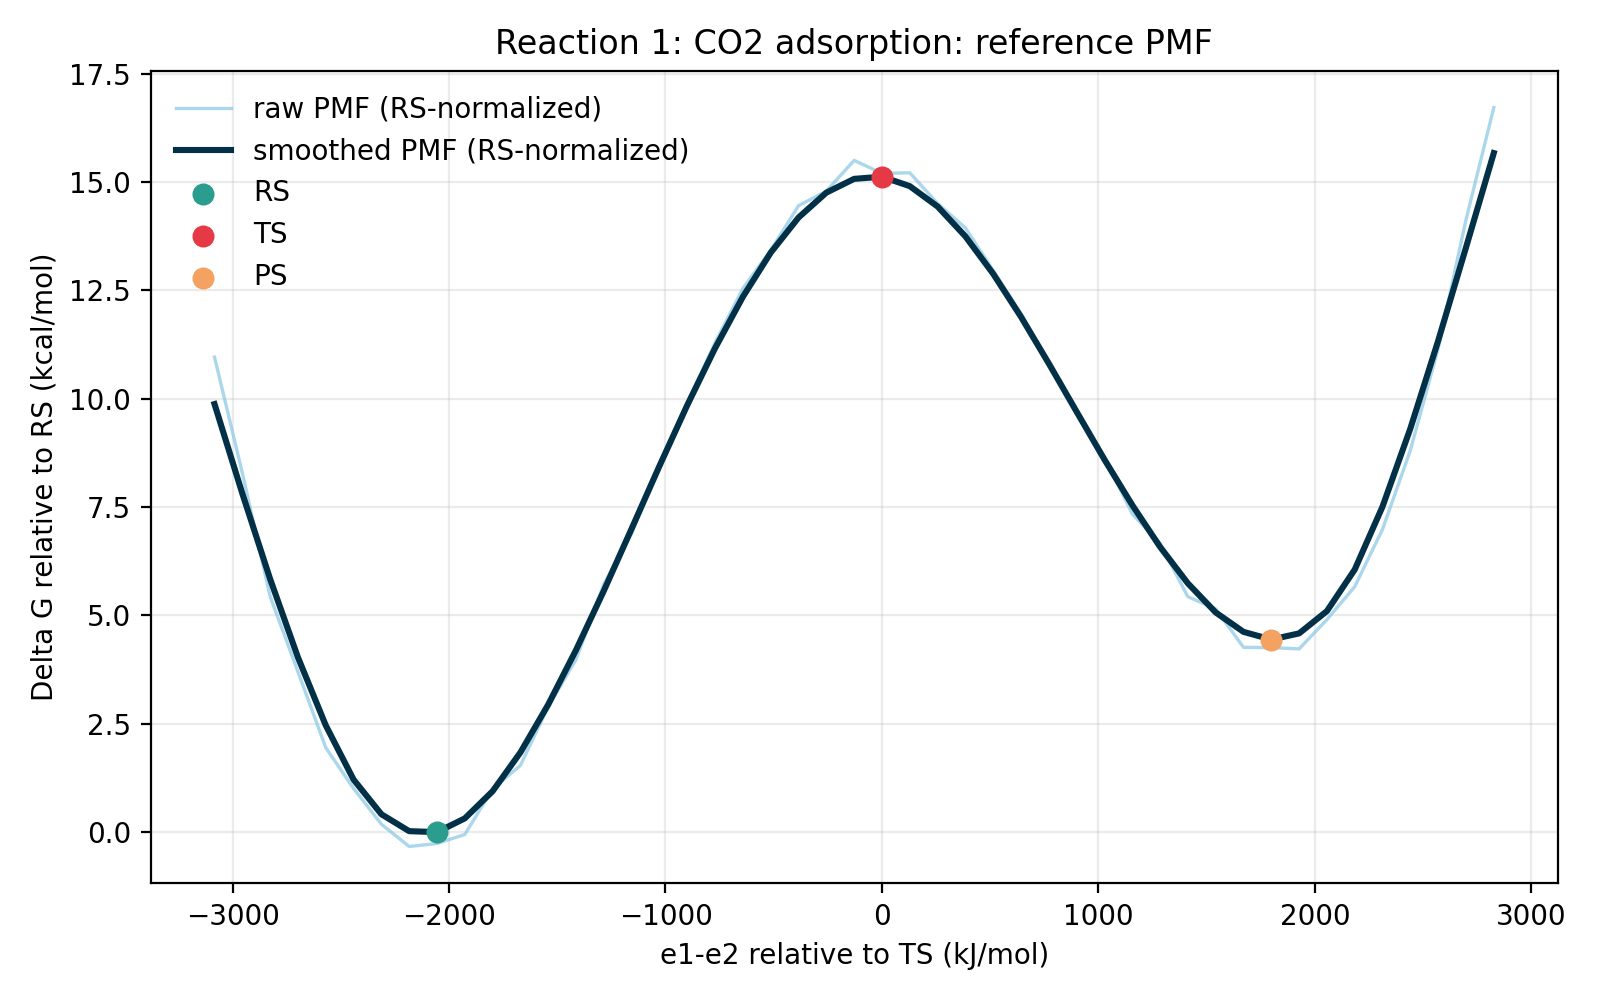

The file beside this chart, header and first rows:
e1_minus_e2_kj_mol, e1_minus_e2_centered_kj_mol, raw_pmf_kj_mol, smoothed_pmf_kj_mol, raw_pmf_rs_normalized_kj_mol, smoothed_pmf_rs_normalized_kj_mol, raw_pmf_kcal_mol, smoothed_pmf_kcal_mol, raw_pmf_rs_normalized_kcal_mol, smoothed_pmf_rs_normalized_kcal_mol, rs_reference_y_kj_mol, coordinate_origin_kj_mol
-3106, -3083, 46.95, 42.42, 45.85, 41.32, 11.22, 10.14, 10.96, 9.876, 1.098, -22.58
-2977, -2955, 35.78, 33.78, 34.68, 32.69, 8.551, 8.074, 8.288, 7.812, 1.098, -22.58
-2849, -2826, 23.84, 25.53, 22.75, 24.43, 5.699, 6.102, 5.436, 5.84, 1.098, -22.58
-2721, -2698, 16.58, 17.97, 15.48, 16.87, 3.962, 4.295, 3.7, 4.032, 1.098, -22.58
-2592, -2569, 9.255, 11.4, 8.157, 10.31, 2.212, 2.725, 1.95, 2.463, 1.098, -22.58
-2464, -2441, 5.309, 6.169, 4.211, 5.072, 1.269, 1.474, 1.007, 1.212, 1.098, -22.58
-2335, -2313, 1.862, 2.824, 0.7644, 1.727, 0.4451, 0.6751, 0.1827, 0.4127, 1.098, -22.58
-2207, -2184, -0.2903, 1.19, -1.388, 0.0926, -0.06937, 0.2845, -0.3317, 0.02213, 1.098, -22.58
-2078, -2056, 0.0, 1.098, -1.098, 0.0, 0.0, 0.2624, -0.2624, 0.0, 1.098, -22.58
-1950, -1927, 0.8701, 2.423, -0.2277, 1.326, 0.208, 0.5792, -0.05442, 0.3168, 1.098, -22.58
-1821, -1799, 5.265, 5.047, 4.168, 3.949, 1.258, 1.206, 0.9961, 0.9439, 1.098, -22.58
-1693, -1670, 7.541, 8.794, 6.443, 7.696, 1.802, 2.102, 1.54, 1.839, 1.098, -22.58
-1564, -1542, 13.21, 13.42, 12.12, 12.32, 3.158, 3.207, 2.896, 2.944, 1.098, -22.58
-1436, -1413, 17.77, 18.68, 16.67, 17.58, 4.247, 4.465, 3.984, 4.202, 1.098, -22.58
-1307, -1285, 25.05, 24.4, 23.95, 23.3, 5.986, 5.832, 5.724, 5.57, 1.098, -22.58
-1179, -1156, 29.93, 30.4, 28.84, 29.3, 7.155, 7.266, 6.892, 7.004, 1.098, -22.58
-1050, -1028, 36.58, 36.45, 35.48, 35.35, 8.742, 8.712, 8.48, 8.449, 1.098, -22.58
-921.9, -899.3, 42.53, 42.32, 41.43, 41.22, 10.16, 10.11, 9.902, 9.852, 1.098, -22.58
-793.4, -770.8, 48.35, 47.82, 47.25, 46.72, 11.56, 11.43, 11.29, 11.17, 1.098, -22.58
-664.9, -642.4, 53.59, 52.78, 52.49, 51.68, 12.81, 12.62, 12.55, 12.35, 1.098, -22.58
-536.5, -513.9, 57.27, 57.04, 56.17, 55.94, 13.69, 13.63, 13.43, 13.37, 1.098, -22.58
-408, -385.4, 61.57, 60.43, 60.48, 59.33, 14.72, 14.44, 14.45, 14.18, 1.098, -22.58
-279.5, -256.9, 62.98, 62.83, 61.88, 61.73, 15.05, 15.02, 14.79, 14.75, 1.098, -22.58
-151.1, -128.5, 65.94, 64.16, 64.85, 63.06, 15.76, 15.34, 15.5, 15.07, 1.098, -22.58
-22.58, 0.0, 64.69, 64.37, 63.59, 63.27, 15.46, 15.38, 15.2, 15.12, 1.098, -22.58
105.9, 128.5, 64.75, 63.46, 63.65, 62.36, 15.47, 15.17, 15.21, 14.9, 1.098, -22.58
234.4, 256.9, 61.79, 61.49, 60.69, 60.39, 14.77, 14.7, 14.51, 14.43, 1.098, -22.58
362.8, 385.4, 59.43, 58.61, 58.33, 57.51, 14.2, 14.01, 13.94, 13.75, 1.098, -22.58
491.3, 513.9, 55.32, 54.99, 54.22, 53.89, 13.22, 13.14, 12.96, 12.88, 1.098, -22.58
619.8, 642.4, 51.16, 50.84, 50.07, 49.74, 12.23, 12.15, 11.97, 11.89, 1.098, -22.58
748.3, 770.8, 46.32, 46.33, 45.23, 45.24, 11.07, 11.07, 10.81, 10.81, 1.098, -22.58
876.7, 899.3, 41.5, 41.68, 40.4, 40.58, 9.918, 9.961, 9.656, 9.699, 1.098, -22.58
1005, 1028, 37.3, 37.06, 36.2, 35.97, 8.914, 8.859, 8.652, 8.596, 1.098, -22.58
1134, 1156, 31.82, 32.67, 30.72, 31.57, 7.606, 7.808, 7.343, 7.546, 1.098, -22.58
1262, 1285, 28.96, 28.63, 27.87, 27.54, 6.922, 6.844, 6.66, 6.581, 1.098, -22.58
1391, 1413, 23.82, 25.11, 22.72, 24.02, 5.694, 6.002, 5.431, 5.74, 1.098, -22.58
1519, 1542, 22.65, 22.31, 21.55, 21.21, 5.413, 5.331, 5.151, 5.069, 1.098, -22.58
1648, 1670, 18.94, 20.43, 17.84, 19.33, 4.526, 4.883, 4.264, 4.621, 1.098, -22.58
1776, 1799, 18.91, 19.69, 17.81, 18.59, 4.519, 4.706, 4.257, 4.444, 1.098, -22.58
1905, 1927, 18.79, 20.28, 17.69, 19.18, 4.49, 4.848, 4.228, 4.585, 1.098, -22.58
2033, 2056, 21.61, 22.44, 20.52, 21.34, 5.166, 5.363, 4.903, 5.1, 1.098, -22.58
2161, 2184, 24.8, 26.45, 23.7, 25.35, 5.926, 6.321, 5.664, 6.058, 1.098, -22.58
2290, 2313, 30.33, 32.53, 29.24, 31.43, 7.25, 7.775, 6.987, 7.513, 1.098, -22.58
2418, 2441, 37.96, 40.06, 36.86, 38.96, 9.072, 9.575, 8.809, 9.312, 1.098, -22.58
2547, 2569, 47.78, 48.53, 46.68, 47.43, 11.42, 11.6, 11.16, 11.34, 1.098, -22.58
2675, 2698, 60.22, 57.53, 59.12, 56.44, 14.39, 13.75, 14.13, 13.49, 1.098, -22.58
2804, 2826, 71.04, 66.65, 69.94, 65.55, 16.98, 15.93, 16.72, 15.67, 1.098, -22.58
